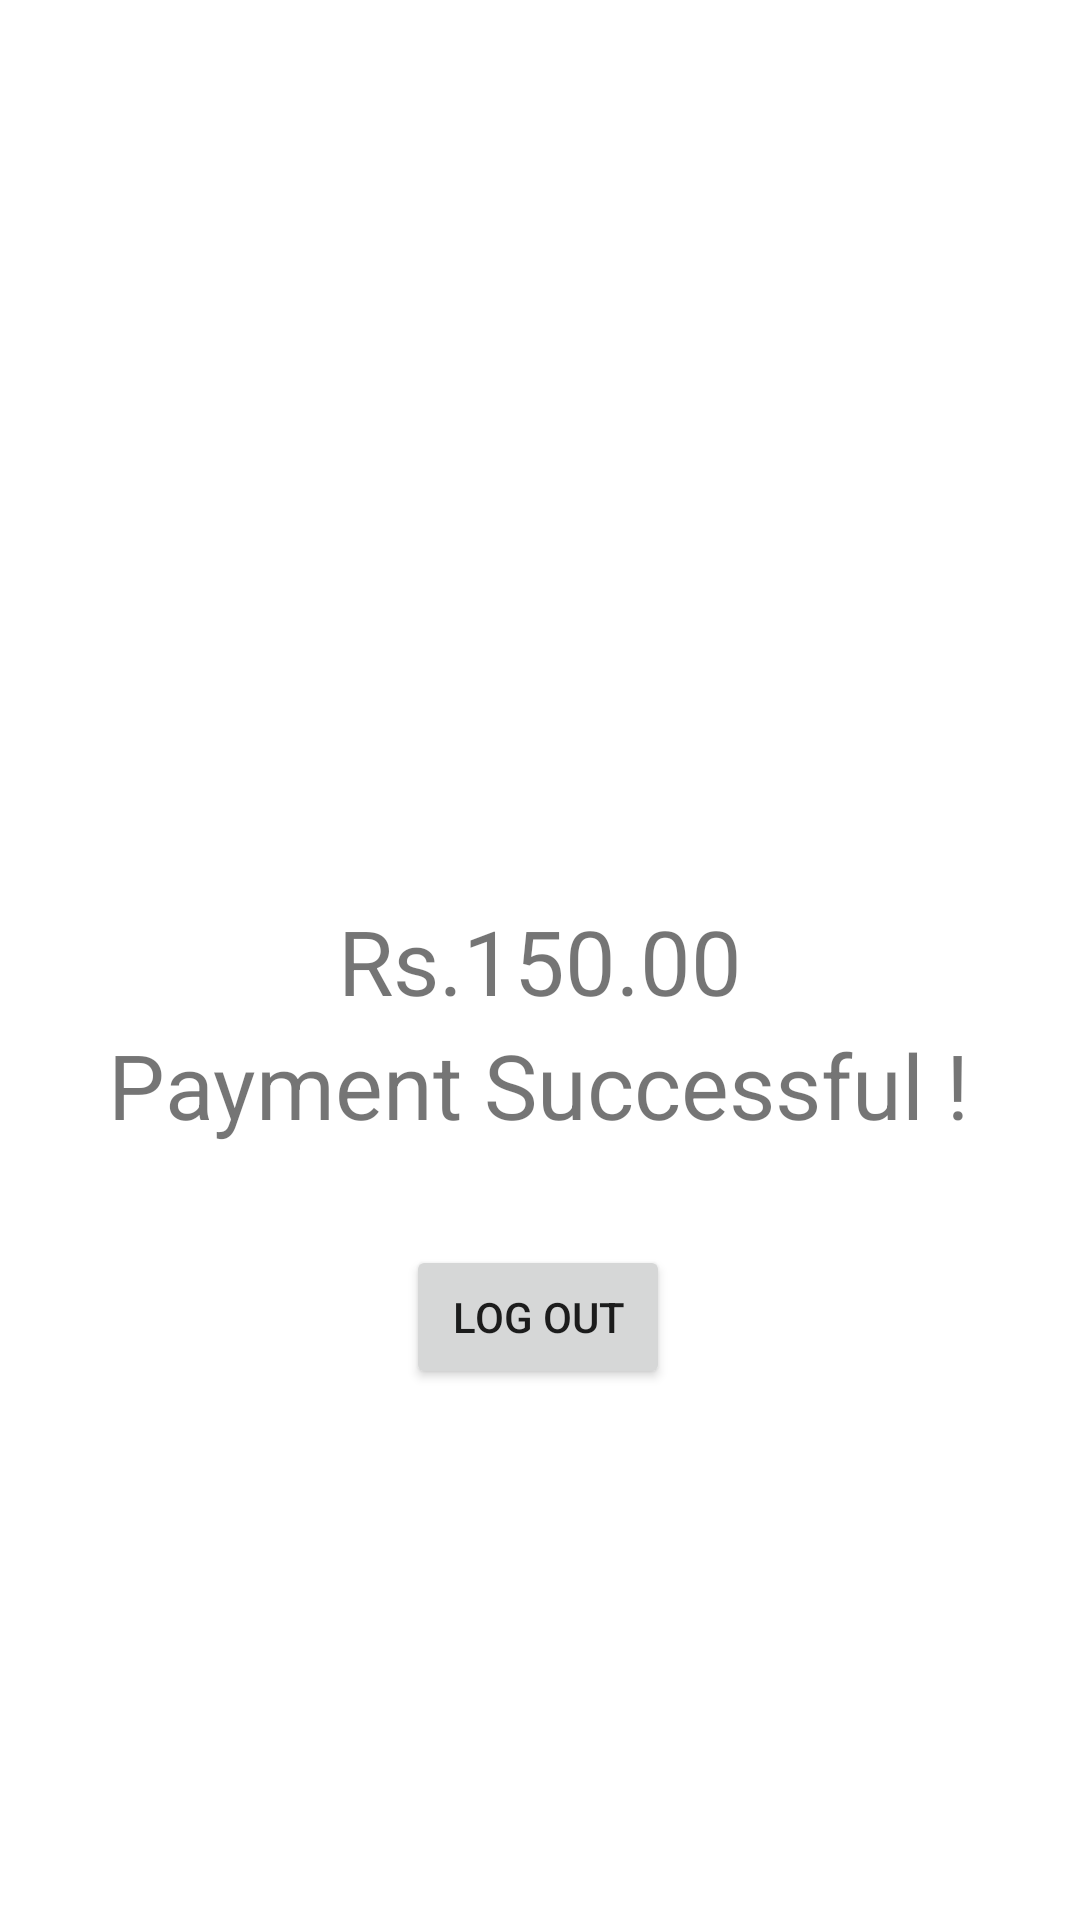

Android layout source for this screen:
<!-- AndroidManifest.xml: application theme Theme.DesignProjectS92060869 -->
<!-- res/layout/activity_paymentbox.xml -->
<?xml version="1.0" encoding="utf-8"?>
<androidx.constraintlayout.widget.ConstraintLayout xmlns:android="http://schemas.android.com/apk/res/android"
    xmlns:app="http://schemas.android.com/apk/res-auto"
    xmlns:tools="http://schemas.android.com/tools"
    android:layout_width="match_parent"
    android:layout_height="match_parent"
    tools:context=".Payment">

    <TextView
        android:layout_width="wrap_content"
        android:layout_height="wrap_content"
        android:text="Rs.150.00"
        android:textSize="30dp"
        app:layout_constraintBottom_toBottomOf="parent"
        app:layout_constraintEnd_toEndOf="parent"
        app:layout_constraintStart_toStartOf="parent"
        app:layout_constraintTop_toTopOf="parent" />

    <TextView
        android:id="@+id/textView10"
        android:layout_width="wrap_content"
        android:layout_height="wrap_content"
        android:text="Payment Successful !"
        android:textSize="30dp"
        app:layout_constraintBottom_toBottomOf="parent"
        app:layout_constraintEnd_toEndOf="parent"
        app:layout_constraintHorizontal_bias="0.495"
        app:layout_constraintStart_toStartOf="parent"
        app:layout_constraintTop_toTopOf="parent"
        app:layout_constraintVertical_bias="0.569" />

    <Button
        android:id="@+id/btnLogout"
        android:layout_width="wrap_content"
        android:layout_height="wrap_content"
        android:text="Log Out"
        app:layout_constraintBottom_toBottomOf="parent"
        app:layout_constraintEnd_toEndOf="parent"
        app:layout_constraintHorizontal_bias="0.498"
        app:layout_constraintStart_toStartOf="parent"
        app:layout_constraintTop_toTopOf="parent"
        app:layout_constraintVertical_bias="0.701" />

</androidx.constraintlayout.widget.ConstraintLayout>
<!-- resources referenced by this layout -->
<resources>
  <style name="Theme.DesignProjectS92060869" parent="Theme.MaterialComponents.DayNight.DarkActionBar">
          
          <item name="colorPrimary">@color/purple_500</item>
          <item name="colorPrimaryVariant">@color/purple_700</item>
          <item name="colorOnPrimary">@color/white</item>
          
          <item name="colorSecondary">@color/teal_200</item>
          <item name="colorSecondaryVariant">@color/teal_700</item>
          <item name="colorOnSecondary">@color/black</item>
          
          <item name="android:statusBarColor" tools:targetApi="l">?attr/colorPrimaryVariant</item>
          
      </style>
  <color name="purple_500">#FF6200EE</color>
  <color name="purple_700">#FF3700B3</color>
  <color name="white">#FFFFFFFF</color>
  <color name="teal_200">#FF03DAC5</color>
  <color name="teal_700">#FF018786</color>
  <color name="black">#FF000000</color>
</resources>
